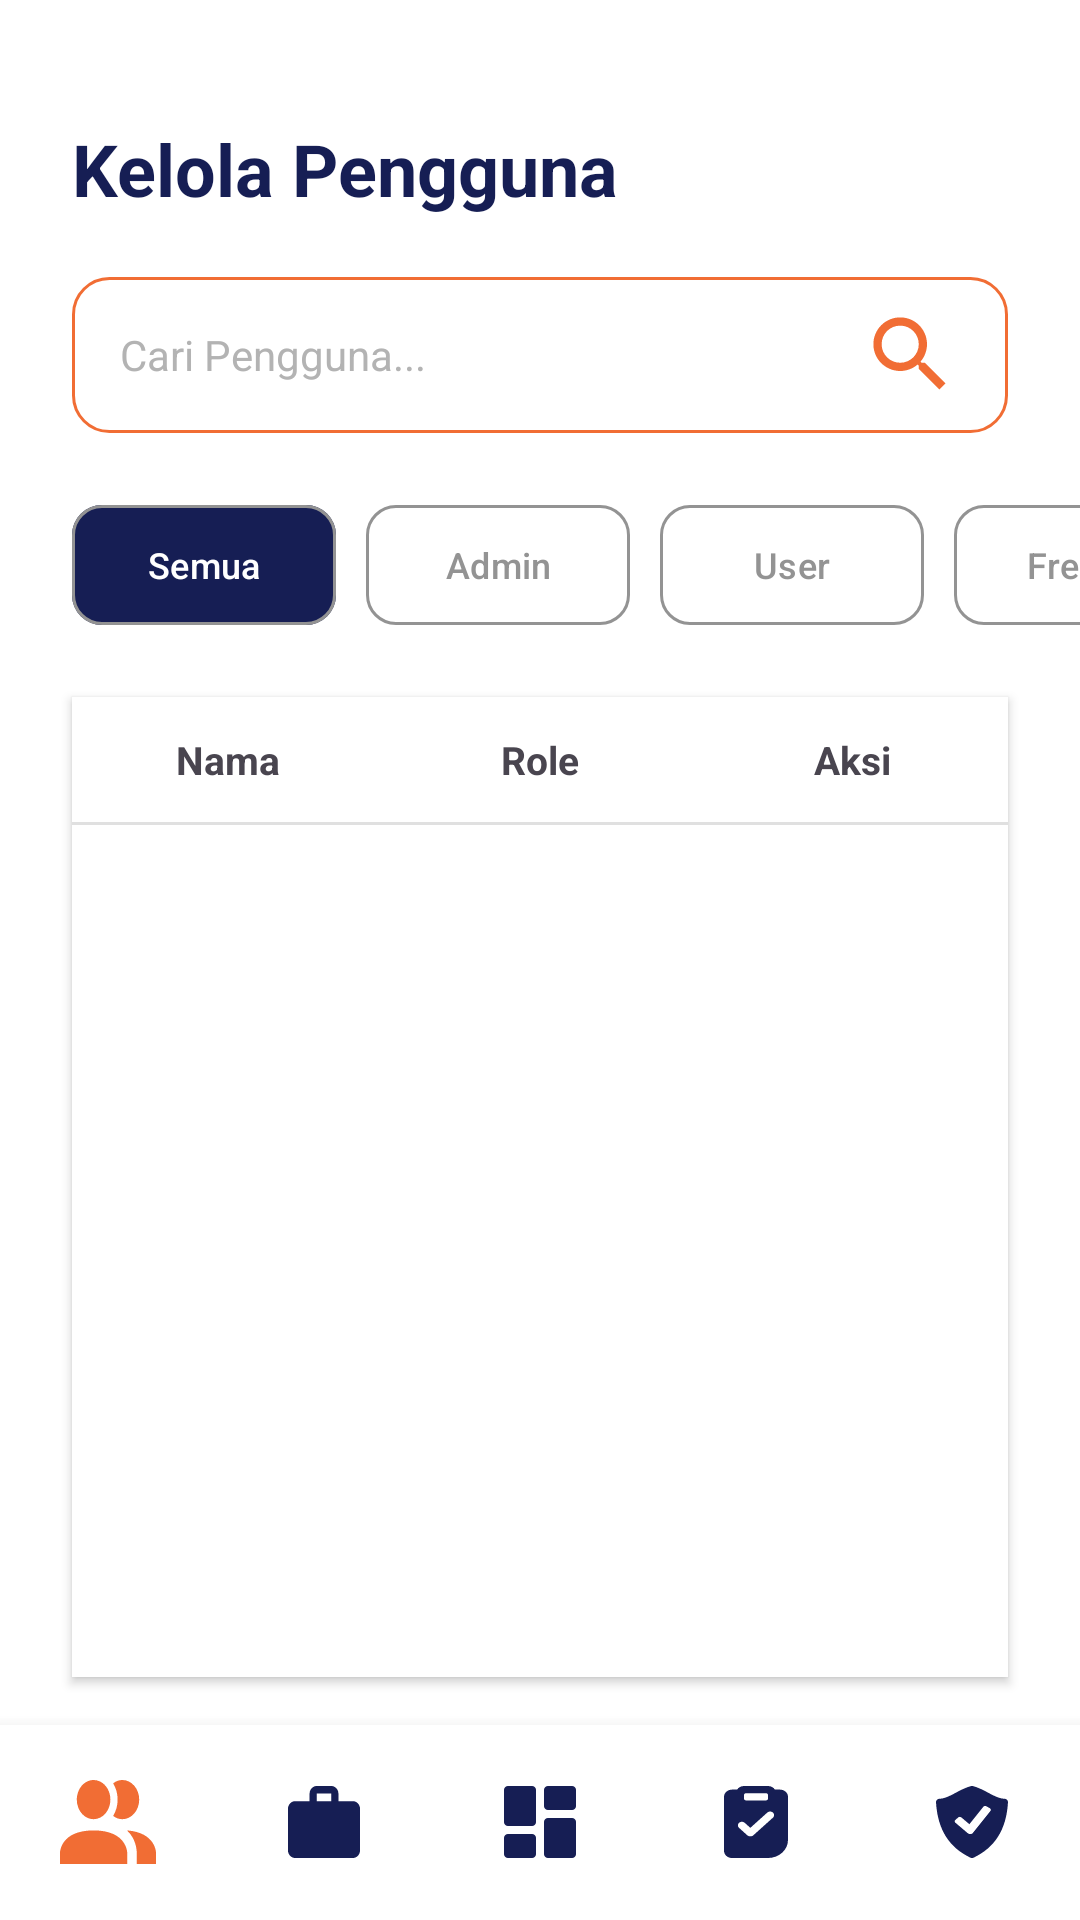

This screen was rendered from an Android layout file. Write that file and the resources it references.
<!-- AndroidManifest.xml: application theme Theme.KelolaJasa -->
<!-- res/layout/kelolapengguna.xml -->
<?xml version="1.0" encoding="utf-8"?>
<androidx.constraintlayout.widget.ConstraintLayout
    xmlns:android="http://schemas.android.com/apk/res/android"
    xmlns:app="http://schemas.android.com/apk/res-auto"
    xmlns:tools="http://schemas.android.com/tools"
    android:id="@+id/main"
    android:layout_width="match_parent"
    android:layout_height="match_parent"
    android:background="#FFFFFF"> <TextView
    android:id="@+id/title"
    android:layout_width="match_parent"
    android:layout_height="wrap_content"
    android:layout_marginHorizontal="24dp"
    android:layout_marginTop="40dp"
    android:text="Kelola Pengguna"
    android:textColor="#161E54"
    android:textSize="24sp"
    android:textStyle="bold"
    app:layout_constraintEnd_toEndOf="parent"
    app:layout_constraintStart_toStartOf="parent"
    app:layout_constraintTop_toTopOf="parent" />

    <EditText
        android:id="@+id/editTextText3"
        android:layout_width="match_parent"
        android:layout_height="52dp"
        android:layout_marginHorizontal="24dp"
        android:layout_marginTop="20dp"
        android:background="@drawable/bg_search"
        android:drawableEnd="@drawable/icon_search"
        android:drawablePadding="8dp"
        android:hint="Cari Pengguna..."
        android:inputType="text"
        android:paddingHorizontal="16dp"
        android:textColorHint="#B3B3B3"
        android:textSize="14sp"
        app:layout_constraintEnd_toEndOf="parent"
        app:layout_constraintStart_toStartOf="parent"
        app:layout_constraintTop_toBottomOf="@+id/title" />

    <HorizontalScrollView
        android:id="@+id/horizontalScrollView"
        android:layout_width="match_parent"
        android:layout_height="wrap_content"
        android:layout_marginTop="20dp"
        android:clipToPadding="false"
        android:paddingHorizontal="24dp"
        android:scrollbars="none"
        app:layout_constraintEnd_toEndOf="parent"
        app:layout_constraintStart_toStartOf="parent"
        app:layout_constraintTop_toBottomOf="@+id/editTextText3">

        <LinearLayout
            android:layout_width="wrap_content"
            android:layout_height="wrap_content"
            android:orientation="horizontal">

            <com.google.android.material.button.MaterialButton
                android:id="@+id/btn1"
                android:layout_width="wrap_content"
                android:layout_height="48dp"
                android:layout_marginEnd="10dp"
                android:text="Semua"
                android:textColor="#FFFFFF"
                android:textSize="12sp"
                app:backgroundTint="#161E54"
                app:cornerRadius="10dp"
                app:strokeColor="#939393"
                app:strokeWidth="1dp" />

            <com.google.android.material.button.MaterialButton
                android:id="@+id/btn2"
                android:layout_width="wrap_content"
                android:layout_height="48dp"
                android:layout_marginEnd="10dp"
                android:text="Admin"
                android:textColor="#939393"
                android:textSize="12sp"
                app:backgroundTint="#FFFFFF"
                app:cornerRadius="10dp"
                app:strokeColor="#939393"
                app:strokeWidth="1dp" />

            <com.google.android.material.button.MaterialButton
                android:id="@+id/btn3"
                android:layout_width="wrap_content"
                android:layout_height="48dp"
                android:layout_marginEnd="10dp"
                android:text="User"
                android:textColor="#939393"
                android:textSize="12sp"
                app:backgroundTint="#FFFFFF"
                app:cornerRadius="10dp"
                app:strokeColor="#939393"
                app:strokeWidth="1dp" />

            <com.google.android.material.button.MaterialButton
                android:id="@+id/btn4"
                android:layout_width="wrap_content"
                android:layout_height="48dp"
                android:text="Freelancer"
                android:textColor="#939393"
                android:textSize="12sp"
                app:backgroundTint="#FFFFFF"
                app:cornerRadius="10dp"
                app:strokeColor="#939393"
                app:strokeWidth="1dp" />
        </LinearLayout>
    </HorizontalScrollView>

    <LinearLayout
        android:id="@+id/HeaderTable"
        android:layout_width="match_parent"
        android:layout_height="0dp"
        android:layout_marginHorizontal="24dp"
        android:layout_marginTop="20dp"
        android:layout_marginBottom="16dp"
        android:background="#FFFFFF"
        android:elevation="2dp"
        android:orientation="vertical"
        app:layout_constraintBottom_toTopOf="@+id/linearLayoutNav"
        app:layout_constraintEnd_toEndOf="parent"
        app:layout_constraintStart_toStartOf="parent"
        app:layout_constraintTop_toBottomOf="@+id/horizontalScrollView">

        <LinearLayout
            android:layout_width="match_parent"
            android:layout_height="wrap_content"
            android:orientation="horizontal"
            android:paddingVertical="12dp"
            android:weightSum="3">

            <TextView
                android:layout_width="0dp"
                android:layout_height="wrap_content"
                android:layout_weight="1"
                android:gravity="center"
                android:text="Nama"
                android:textSize="13sp"
                android:textStyle="bold" />

            <TextView
                android:layout_width="0dp"
                android:layout_height="wrap_content"
                android:layout_weight="1"
                android:gravity="center"
                android:text="Role"
                android:textSize="13sp"
                android:textStyle="bold" />

            <TextView
                android:layout_width="0dp"
                android:layout_height="wrap_content"
                android:layout_weight="1"
                android:gravity="center"
                android:text="@string/aksi"
                android:textSize="13sp"
                android:textStyle="bold" />
        </LinearLayout>

        <View
            android:layout_width="match_parent"
            android:layout_height="1dp"
            android:background="#E0E0E0" />

        <TextView
            android:id="@+id/txtEmpty"
            android:layout_width="match_parent"
            android:layout_height="wrap_content"
            android:gravity="center"
            android:padding="20dp"
            android:text="Belum ada pengguna"
            android:textSize="14sp"
            android:visibility="gone" />

        <androidx.recyclerview.widget.RecyclerView
            android:id="@+id/recyclerView"
            android:layout_width="match_parent"
            android:layout_height="0dp"
            android:layout_weight="1" />
    </LinearLayout>

    <LinearLayout
        android:id="@+id/linearLayoutNav"
        android:layout_width="match_parent"
        android:layout_height="65dp"
        android:background="#FFFFFF"
        android:elevation="8dp"
        android:gravity="center_vertical"
        android:orientation="horizontal"
        android:weightSum="5"
        app:layout_constraintBottom_toBottomOf="parent"
        app:layout_constraintEnd_toEndOf="parent"
        app:layout_constraintStart_toStartOf="parent">

        <ImageView
            android:id="@+id/btncari"
            android:layout_width="0dp"
            android:layout_height="28dp"
            android:layout_weight="1"
            android:src="@drawable/ic_klpengguna"
            app:tint="#F16D34" />

        <ImageView
            android:id="@+id/btnbag"
            android:layout_width="0dp"
            android:layout_height="24dp"
            android:layout_weight="1"
            android:src="@drawable/ic_bag" />

        <ImageView
            android:id="@+id/btnhome"
            android:layout_width="0dp"
            android:layout_height="24dp"
            android:layout_weight="1"
            android:src="@drawable/ic_dashboardadmin" />

        <ImageView
            android:id="@+id/btnriwayat"
            android:layout_width="0dp"
            android:layout_height="24dp"
            android:layout_weight="1"
            android:src="@drawable/ic_booking" />

        <ImageView
            android:id="@+id/btnprofil"
            android:layout_width="0dp"
            android:layout_height="24dp"
            android:layout_weight="1"
            android:src="@drawable/ic_pengajuan" />
    </LinearLayout>

</androidx.constraintlayout.widget.ConstraintLayout>
<!-- resources referenced by this layout -->
<resources>
  <!-- drawable bg_search (drawable) -->
  <shape xmlns:android="http://schemas.android.com/apk/res/android">
      <solid android:color="#FFFFFF"/>
      <stroke android:width="1dp" android:color="#F16D34"/>
      <corners android:radius="12dp"/>
  </shape>
  <!-- drawable ic_bag (drawable) -->
  <vector xmlns:android="http://schemas.android.com/apk/res/android" android:autoMirrored="true" android:height="20dp" android:viewportHeight="20" android:viewportWidth="20" android:width="20dp">
        
      <path android:fillColor="#161E54" android:pathData="M2,20C1.45,20 0.979,19.794 0.588,19.382C0.197,18.97 0.001,18.474 0,17.895V6.316C0,5.737 0.196,5.241 0.588,4.829C0.98,4.418 1.451,4.211 2,4.211H6V2.105C6,1.526 6.196,1.031 6.588,0.619C6.98,0.207 7.451,0.001 8,0H12C12.55,0 13.021,0.206 13.413,0.619C13.805,1.032 14.001,1.527 14,2.105V4.211H18C18.55,4.211 19.021,4.417 19.413,4.829C19.805,5.242 20.001,5.738 20,6.316V17.895C20,18.474 19.804,18.969 19.413,19.382C19.022,19.795 18.551,20.001 18,20H2ZM8,4.211H12V2.105H8V4.211Z"/>
      
  </vector>
  <!-- drawable ic_klpengguna (drawable) -->
  <vector xmlns:android="http://schemas.android.com/apk/res/android" android:autoMirrored="true" android:height="20dp" android:viewportHeight="20" android:viewportWidth="23" android:width="23dp">
        
      <path android:fillColor="#161E54" android:pathData="M16.1,17.333V20H0V17.333C0,17.333 0,12 8.05,12C16.1,12 16.1,17.333 16.1,17.333ZM12.075,4.667C12.075,3.744 11.839,2.841 11.397,2.074C10.954,1.307 10.326,0.708 9.59,0.355C8.855,0.002 8.046,-0.09 7.265,0.09C6.484,0.27 5.767,0.714 5.204,1.367C4.641,2.02 4.258,2.851 4.102,3.756C3.947,4.662 4.027,5.6 4.331,6.453C4.636,7.305 5.152,8.034 5.814,8.547C6.476,9.06 7.254,9.333 8.05,9.333C9.118,9.333 10.141,8.842 10.896,7.967C11.651,7.091 12.075,5.904 12.075,4.667ZM16.031,12C16.738,12.634 17.316,13.441 17.726,14.362C18.135,15.283 18.365,16.298 18.4,17.333V20H23V17.333C23,17.333 23,12.493 16.031,12ZM14.95,0C14.158,-0.004 13.385,0.27 12.731,0.787C13.429,1.918 13.805,3.275 13.805,4.667C13.805,6.058 13.429,7.415 12.731,8.547C13.385,9.063 14.158,9.338 14.95,9.333C16.017,9.333 17.041,8.842 17.796,7.967C18.551,7.091 18.975,5.904 18.975,4.667C18.975,3.429 18.551,2.242 17.796,1.367C17.041,0.492 16.017,0 14.95,0Z"/>
      
  </vector>
  <!-- drawable icon_search (drawable) -->
  <vector xmlns:android="http://schemas.android.com/apk/res/android" android:height="33dp" android:tint="#F16D34" android:viewportHeight="24" android:viewportWidth="24" android:width="33dp">
        
      <path android:fillColor="@android:color/white" android:pathData="M15.5,14h-0.79l-0.28,-0.27C15.41,12.59 16,11.11 16,9.5 16,5.91 13.09,3 9.5,3S3,5.91 3,9.5 5.91,16 9.5,16c1.61,0 3.09,-0.59 4.23,-1.57l0.27,0.28v0.79l5,4.99L20.49,19l-4.99,-5zM9.5,14C7.01,14 5,11.99 5,9.5S7.01,5 9.5,5 14,7.01 14,9.5 11.99,14 9.5,14z"/>
      
  </vector>
  <string name="aksi">Aksi</string>
  <style name="Theme.KelolaJasa" parent="Base.Theme.KelolaJasa" />
  <style name="Base.Theme.KelolaJasa" parent="Theme.Material3.DayNight.NoActionBar">
          
          
      </style>
</resources>
